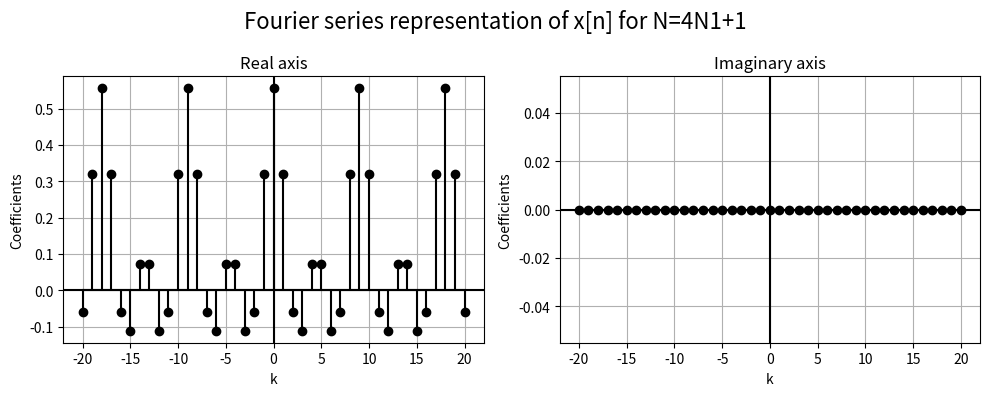
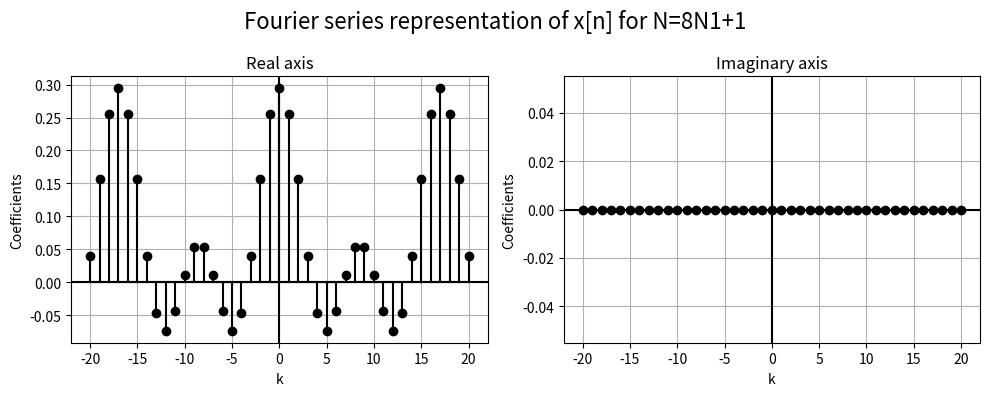
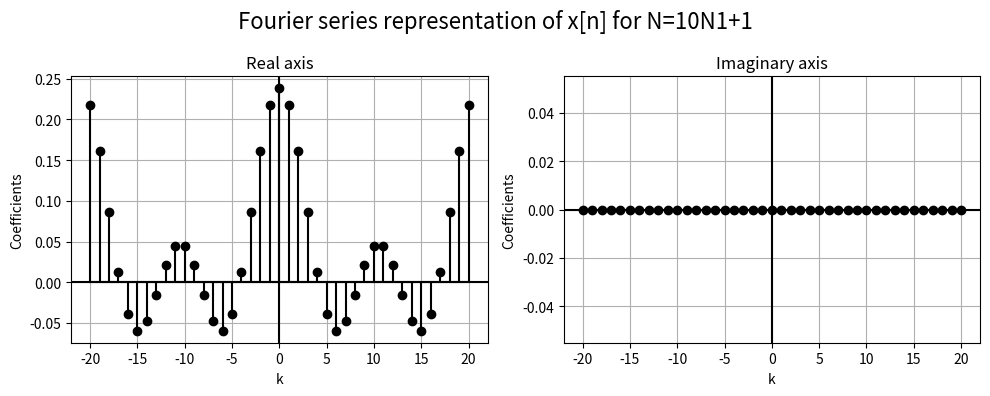

Python code for these plots, in order:
import numpy as np
import matplotlib.pyplot as plt

def fgraph(x, y, i, axes, givenTitle):
    axes[i].grid(True, which='both')
    axes[i].set_xlabel('k')
    axes[i].set_ylabel('Coefficients')
    axes[i].axhline(y=0, color='k')
    axes[i].axvline(x=0, color='k')
    axes[i].stem(x, y, linefmt='k', markerfmt='ko', basefmt='k')
    axes[i].set_title(givenTitle)
    # axes[i].set_xticks(np.arange(-20, 21 , 1))


def fourier(N1, N, givenTitle):
    x = np.arange(-20, 21)

    def input(x):
        if x>= -N1 and x<= N1:
            return 1
        elif N1<abs(x)<= (N-1)/2:
            return 0
        elif x>0:
            return input(x-N)
        else:
            return input(x+N)


    def coefficient(k , flag):
        sum = 0

        if flag == 0:
            for n in range(0, N):
                sum+= input(n)*np.cos((-2*np.pi*n*k)/N)
        else:
            for n in range(0, N):
                sum+= input(n)*np.sin((-2*np.pi*n*k)/N)
        sum = float(sum/N)
        return sum

    y_re = [round(coefficient(i, 0), 10) for i in x]
    y_im = [round(coefficient(i, 1), 10) for i in x]

    fig, axes = plt.subplots(1, 2, figsize=(10, 4))

    fgraph(x, y_re, 0, axes, "Real axis")
    fgraph(x, y_im, 1, axes, "Imaginary axis")

    fig.suptitle('Fourier series representation of x[n] for ' + givenTitle, fontsize=16)
    plt.tight_layout()
    plt.show()

N1 = 2
fourier(N1, 4*N1+1, "N=4N1+1")
fourier(N1, 8*N1+1, "N=8N1+1")
fourier(N1, 10*N1+1, "N=10N1+1")